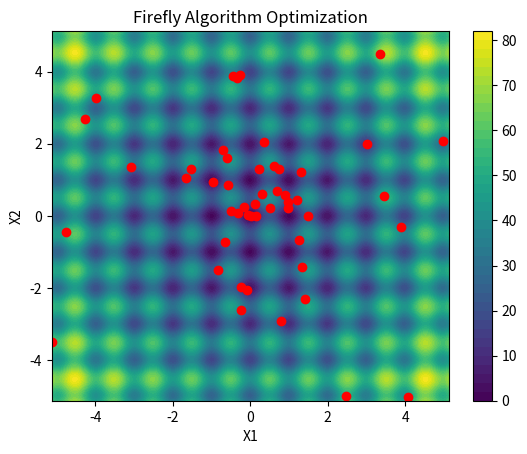

The matplotlib source for this figure:
"""
Mathematical-Modeling-Toolkit
[redacted]
"""

import numpy as np
import matplotlib.pyplot as plt

# 定义 Rastrigin 函数
def rastrigin(X):
    A = 10
    return A * len(X) + sum([(x**2 - A * np.cos(2 * np.pi * x)) for x in X])

# 计算萤火虫的亮度（适应度值）
def calculate_brightness(population):
    return np.array([rastrigin(ind) for ind in population])

# 更新萤火虫位置
def update_positions(population, brightness, alpha, beta_min, gamma, bounds):
    pop_size = population.shape[0]
    dim = population.shape[1]
    new_population = np.copy(population)
    for i in range(pop_size):
        for j in range(pop_size):
            if brightness[i] > brightness[j]:
                r = np.linalg.norm(population[i] - population[j])
                beta = beta_min * np.exp(-gamma * r**2)
                attraction = beta * (population[j] - population[i])
                randomization = alpha * (np.random.rand(dim) - 0.5)
                new_population[i] += attraction + randomization
                new_population[i] = np.clip(new_population[i], bounds[0], bounds[1])
    return new_population

# 参数设置
pop_size = 50       # 种群规模
dim = 2             # 维度
bounds = [-5.12, 5.12]  # 搜索空间边界
alpha = 0.5         # 随机移动参数
beta_min = 0.2      # 最小吸引度
gamma = 1.0         # 吸收系数
generations = 100   # 迭代次数

# 初始化种群
population = np.random.uniform(bounds[0], bounds[1], (pop_size, dim))

# 迭代优化
best_solution = None
best_fitness = float('inf')
for gen in range(generations):
    brightness = calculate_brightness(population)
    population = update_positions(population, brightness, alpha, beta_min, gamma, bounds)
    min_brightness = np.min(brightness)
    if min_brightness < best_fitness:
        best_fitness = min_brightness
        best_solution = population[np.argmin(brightness)]
    print(f"Generation {gen+1}: Best Fitness = {best_fitness}")

print(f"Optimal Solution: {best_solution}")
print(f"Optimal Fitness: {best_fitness}")

# 可视化结果
x = np.linspace(bounds[0], bounds[1], 400)
y = np.linspace(bounds[0], bounds[1], 400)
X, Y = np.meshgrid(x, y)
Z = np.array([rastrigin([x, y]) for x, y in zip(np.ravel(X), np.ravel(Y))])
Z = Z.reshape(X.shape)

plt.contourf(X, Y, Z, levels=50, cmap='viridis')
plt.colorbar()
plt.scatter(population[:, 0], population[:, 1], color='red', marker='o')
plt.title('Firefly Algorithm Optimization')
plt.xlabel('X1')
plt.ylabel('X2')
plt.show()
